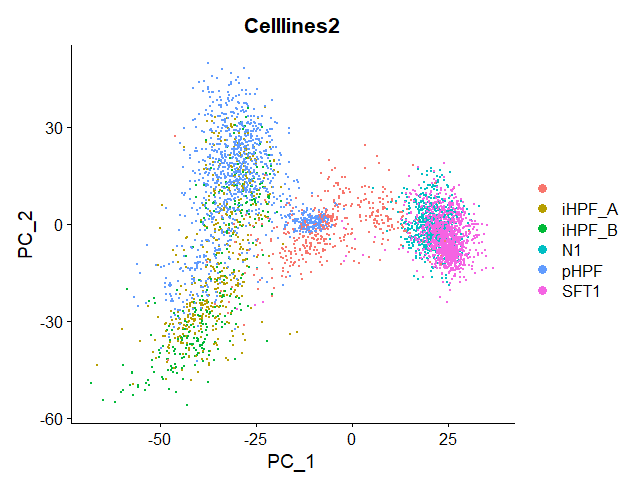

The table this chart was drawn from, first rows:
, PC_1, PC_2, PC_3, PC_4, PC_5, PC_6, PC_7, PC_8, PC_9, PC_10, PC_11, PC_12, PC_13, PC_14, PC_15, PC_16, PC_17, PC_18, PC_19, PC_20, PC_21, PC_22, PC_23
AAACGCTGTCACCGAC-1, -37.95, -25.76, 3.09, -1.173, -31.25, 6.604, 2.113, -0.7611, -2.908, 4.981, 7.444, -1.955, -3.431, -0.9819, -0.1877, 1.121, 3.474, -2.518, -2.434, 2.399, 1.389, -0.7414, 2.448
AAACGCTTCGTGTGGC-1, -30.35, -22.78, -17.41, 39.92, 7.823, 8.451, 8.208, -2.378, -2.287, -8.518, 4.978, 6.838, -0.7268, 6.287, 0.501, 3.115, -1.671, -1.357, 1.147, -3.771, 0.7526, -3.675, 1.352
AAAGAACAGCGCCTTG-1, -33.32, 9.221, -6.246, -2.277, -21.67, 7.067, 7.006, 0.1924, -12.61, 2.683, 2.431, -2.937, -1.376, -4.489, 5.321, 0.1419, -0.9204, -1.761, -4.769, 1.973, 0.9505, 0.449, -0.1241
AAAGGGCCACGGTGAA-1, -38.14, -32.92, -18.67, 50.08, 5.003, 6.853, 4.523, -4.659, 0.302, -11.77, 5.518, 2.729, -3.826, 0.2976, -3.751, 1.095, -1.066, -2.132, -0.1833, -0.7891, 6.842, -3.508, 5.157
AAAGTCCGTAATGCGG-1, -30.25, -30.84, -11.99, 45.43, 8.163, 9.734, 4.205, -4.176, -0.2538, -11.13, 9.961, 3.764, 0.882, 7.692, -2.591, 2.052, -4.107, -0.7546, 5.068, 2.109, 2.855, 0.8974, 4.056
AAAGTCCTCCAAGAGG-1, -44.31, -44.48, -22.79, -51.3, 40.27, 6.69, -4.102, -7.177, 1.784, 2.865, -7.777, -4.771, -5.516, -3.502, 9.173, -1.152, -17.22, -4.058, -6.827, -4.708, 3.275, 24.7, 12.08
AAATGGAAGTTGAAAC-1, -30.76, -21.04, -0.1068, -3.945, -14.76, 6.792, 5.173, 2.518, -3.468, 1.938, 9.038, -2.472, 8.394, 3.832, -0.6734, 2.375, 3.873, -3.915, 1.38, -3.196, -5.409, 6.237, -2.812
AAATGGATCTGCTAGA-1, -37.05, -16.45, -6.948, -4.871, -25.25, 10.89, 8.301, 2.325, 3.567, -1.596, 1.357, -2.942, -1.981, -3.244, 2.2, 3.083, 0.2072, -2.359, -5.134, 1.49, -1.614, -1.85, 2.609
AACAACCAGGTTCAGG-1, -7.423, -1.496, -0.853, -7.495, -4.666, -0.6803, 0.843, 1.559, -0.7744, -0.8055, -1.127, 0.04546, -1.816, 3.241, 2.035, -0.2797, 1.541, 3.155, 2.757, 1.385, -0.4596, 1.436, -0.3004
AACAAGAAGAGGGTCT-1, -26.29, -25.92, 4.383, 3.487, -28.3, 10.65, 1.959, 2.786, 3.75, 17.39, -6.758, 7.11, -2.573, -7.632, 0.1531, 5.367, -4.575, -3.611, 3.959, 5.506, -0.6081, -2.523, 2.926
AACAAGACAATTCACG-1, -26.94, -8.25, -15.62, 37.75, 10.1, 4.473, 9.937, -6.445, -3.684, -3.374, 17.74, 10.9, 4.419, -1.814, 3.484, -3.036, -0.9558, 1.238, 0.121, 8.646, 1.804, -5.916, -7.006
AACACACCAGAACCGA-1, -34.17, 4.677, -6.913, -1.302, -20.23, 11.31, 8.8, 3.822, -14.36, 0.7532, -0.6651, 1.331, 4.294, -0.2388, 0.3778, 1.849, 8.544, 0.2806, 0.4583, 3.477, -8.004, 4.486, 4.394
AACACACCAGGTCTCG-1, -36.01, 6.7, -36.09, -25.78, 33.21, 12.15, 9.277, 4.987, 14.52, 3.927, 4.893, 1.9, 2.657, 5.116, -3.65, -0.4336, 1.94, -2.133, -0.08671, 10.44, -1.211, -10.9, -11.38
AACACACTCGATACTG-1, -41.15, -23.19, -1.449, -4.94, -8.13, -1.214, -1.136, 4.462, -7.061, 8.844, 19.56, -2.734, 10.61, 7.421, -1.51, -7.941, 3.005, -6.36, 2.164, -2.496, -2.534, 5.097, -3.121
AACCAACGTACCGGCT-1, -28.59, 12.23, -18.2, -11.42, 13.77, 15.45, 4.997, 1.289, -11.8, 0.9371, -2.652, 6.91, 5.183, 3.316, 2.487, -5.376, -0.7445, 0.9936, -0.1786, 3.276, -0.6949, -6.127, -3.359
AACCACACAACTGATC-1, -52.34, -34.47, -22.02, 50.42, 0.5405, 16.12, 11.37, -0.3172, -2.023, -6.471, -8.695, 0.2884, 3.711, 13.32, -1.867, 2.477, -1.401, -3.881, 3.908, -5.723, 4.167, -3.247, 1.532
AACCATGAGCTCGCAC-1, -32.1, -10.51, -24.49, -29.63, 35.39, 8.998, -1.107, -3.133, -8.104, 6.322, 8.103, 4.153, -1.518, -1.572, 3.482, -7.115, -7.66, -1.158, -4.579, 3.68, 0.1216, 3.836, 4.886
AACCATGCACACGGTC-1, -32.34, -42.21, 1.699, -12.13, -26.81, 9.111, -13.99, 5.689, 15.6, -6.141, -13.03, 1.692, -2.545, -12.28, -5.139, -8.372, -3.826, -0.4993, 10.23, 6.865, 1.067, 1.985, 1.793
AACCATGGTGCGTGCT-1, -12, -11.86, 3.09, -16.85, -12.77, -0.3649, -6.45, -4.353, 0.3681, -18.95, 9.692, 11.19, -0.579, 3.885, 10.82, -9.663, -8.183, 7.634, 4.714, -4.351, -3.482, 3.409, -0.1981
AACGTCATCACGGAGA-1, -40.03, -28.5, -2.379, -8.814, -24.88, 1.729, -1.015, -0.9301, -2.807, 7.743, 17.94, -7.763, -2.106, -5.584, -4.748, -6.054, -4.369, -0.101, -0.1718, -1.635, 7.902, 2.629, -1.456
AAGAACAAGGAACGTC-1, -25.04, 6.024, -13.27, -19.87, 15.82, 4.279, 21.24, 7.646, 12.84, -2.018, 5.527, 3.413, -1.529, 3.475, -2.709, -1.817, -0.2298, -2.506, -1.109, 7.098, 1.266, -2.031, -4.884
AAGACAAAGGATTACA-1, -43.93, -31.22, -20.45, -51.79, 15.92, 4.377, -2.941, -6.313, 1.85, -14.16, -5.932, -1.523, -18.02, 3.079, 2.464, 1.337, -4.598, 1.462, -4.781, -4.463, 6.643, 13.5, 3.716
AAGACAAGTTCAGTAC-1, -23.48, 1.409, -2.829, -11.55, 5.247, 4.464, 16.59, 1.942, -11.92, 2.472, -1.106, 8.457, -2.165, 5.123, 2.583, 5.119, 5.43, -0.6935, 4.008, 2.982, 0.7235, -2.353, -0.08293
AAGACTCAGGGTTAGC-1, -39.28, -31.62, -1.511, -9.602, -14.92, 1.942, -6.981, 1.175, 2.491, -1.089, 5.717, 0.9585, 3.428, 0.8296, -2.246, -0.9839, 0.1055, -2.267, -4.832, -1.673, -3.347, 0.6598, -2.813
AAGACTCTCCGCAAAT-1, -34.9, -18.48, 3.25, 4.545, -18.86, 2.554, 2.535, 5.293, -5.68, 3.778, 3.929, -2.938, 8.298, 9.348, 1.966, 5.218, 5.02, -6.366, -1.163, -5.299, -6.146, 6.432, -3.607
AAGCATCTCCCTTCCC-1, -7.132, -8.258, 2.255, -8.706, -12.15, 2.333, -3.305, -0.3286, 0.3276, -14.11, 3.99, 8.514, 1.668, 1.564, 10.08, -6.678, -5.126, 3.202, 4.855, -2.135, -4.374, 2.924, -0.0705
AAGCCATCAGAGGTAC-1, -8.029, -12.86, 6.751, -17.01, -15.91, 1.314, -8.365, -0.6411, 4.649, -16.27, 4.725, 13.78, 0.5781, 0.238, 13.32, -9.81, -7.539, 7.058, 9.34, 0.3716, -5.19, 1.196, 1.09
AAGCCATTCAACTGAC-1, -9.253, 1.749, -6.71, -8.716, 1.592, -1.508, 2.042, -0.3159, -2.733, -0.1697, 0.1812, 3.093, 1.439, 3.322, 1.619, -0.7658, 1.87, -0.001462, 0.2782, -2.178, 0.4733, -2.54, -1.566
AAGCGAGGTATGAGAT-1, -15.92, -10.47, -4.947, -6.803, -5.476, 0.5582, -2.958, -4.199, 3.005, -9.847, 2.954, -0.4582, -1.327, -5.883, 0.9658, -2.063, 3.045, 2.992, 0.7866, 0.05544, 2.644, 0.1621, -3.813
AAGCGTTCATGCCGGT-1, -37.74, -24.54, -0.02259, -16.85, -19.43, 0.96, -0.5343, -1.876, -2.923, 1.622, 14.24, 2.708, 0.791, 2.165, -2.837, 5.656, -0.9838, -2.214, 1.652, -1.554, 6.462, -2.84, -8.236
AAGGAATCATGCCATA-1, -32.99, 14.56, -10.22, 1.019, -22.53, 10.57, 12.64, 8.772, 9.806, 2.823, 10.13, -3.125, 0.6976, 0.5804, -1.516, 1.379, -0.08663, -3.117, -0.4372, 7.769, 2.154, 3.026, 0.4247
AAGGAATGTTACACTG-1, -17.93, -6.196, -9.069, 24.03, 2.692, 2.881, 1.593, -5.166, -6.122, -10.25, 7.669, 5.261, 0.42, -2.093, 2.945, -2.171, 0.1046, 1.684, -2.392, 0.9646, -1.815, 2.9, -0.7428
AAGGTAACAGCAGATG-1, -6.785, 2.503, -7.983, -6.413, 5.517, 2.438, 1.632, 0.4012, -0.2484, -1.613, -0.1288, 2.752, 2.077, 0.6904, 0.1633, -2.362, 0.5738, -0.03993, -1.648, -1.135, -1.583, -4.131, -1.303
AAGTACCGTAGCCAGA-1, -38.29, -35.49, -12.91, -35.19, 17.12, 3.6, -2.821, 0.4363, -3.14, -2.474, 4.578, 8.097, -10.66, 0.8697, -6.256, -0.7885, 4.454, -0.1327, 2.176, 0.2626, -1.709, 5.475, -1.199
AAGTACCGTCACTGAT-1, -17.56, -8.344, 4.84, -21.73, -16.59, 1.501, -6.306, 0.8782, 1.943, -25.32, 4.279, 10.07, 4.109, 7.894, 16.97, -9.535, -3.074, 8.46, 11.18, -6.596, -6.144, -3.2, -1.984
AAGTGAAGTGGATACG-1, -39.02, -28.65, -3.044, -8.287, -24.84, 5.102, -8.566, 1.373, 5.182, -5.721, 1.941, 0.7267, 1.963, -10.55, -3.656, -2.987, 1.671, -2.456, -3.023, 1.171, 0.5785, -3.512, -2.236
AAGTTCGAGTGCAAAT-1, -42.96, -30.25, -17.46, 35.21, -2.085, 9.566, 5.853, 0.9555, -0.07364, -11.23, -8.787, 0.3037, -3.085, -3.844, -6.562, -0.9454, 4.727, -1.404, 0.6512, 6.648, 2.062, -2.015, 10.55
AATAGAGCAATCTAGC-1, -35.61, -32.42, -3.471, -4.735, -14.52, 1.669, -7.885, 3.171, 1.49, -1.228, 10.66, -2.239, 5.699, -6.665, -1.892, -5.665, 0.7864, -0.2007, -3.605, -0.8999, -1.412, 2.4, -2.821
AATAGAGTCCTGGGTG-1, -29.46, 28.05, -19.96, -1.98, -21.03, 22.7, -5.083, -2.635, -4.618, 2.209, 6.905, 0.08893, -1.533, -2.159, 2.009, 5.572, 2.047, 1.66, 0.02425, 2.32, 1.748, 1.012, 1.055
AATCGTGTCTCCCAAC-1, -35.87, -36.54, -14.79, 50.55, 8.431, 9.436, 2.929, -4.992, 0.6779, -10.18, 7.322, 6.137, -2.539, -0.6655, -5.031, 0.1518, -0.5949, -2.037, 2.915, 0.2432, 3.035, 0.303, 9.791
AATGAAGTCGTACCTC-1, -33.84, -9.192, -18, -28.38, 18.57, 10.18, 5.655, 0.3392, 0.09121, -2.713, 8.151, 5.179, -10.14, -0.3534, -2.053, 1.689, -3.457, -0.1946, 2.749, 5.765, 6.451, 1.069, 1.702
AATGCCATCATAGCAC-1, -4.93, 3.108, -5.361, -6.945, 0.5073, 0.6812, 1.405, 2.003, -3.276, -2.411, 0.9881, 1.259, 0.4465, 1.993, -0.3905, -4.688, 2.582, -0.3448, -1.881, -1.578, -0.218, -0.8078, -1.258
AATGCCATCTTGGCTC-1, -24.91, 17.41, -15.67, -12.01, 8.51, 14.2, 11.49, 1.909, -10.18, -0.7067, -3.698, 4.696, 0.01835, -0.3862, 2.79, -2.88, 3.206, 2.526, 0.3222, 7.033, -2.302, -7.513, 0.7708
AATGGCTAGTGAGGTC-1, -40.89, -27.35, -32.04, -38.4, 27.03, 17.18, 1.894, -0.9371, 19.61, -0.1626, -4.747, 1.33, -9.764, -6.888, -2.968, -5.844, -9.124, -0.8745, -3.851, 3.811, 4.557, 8.522, 8.171
AATGGCTCAACCGTGC-1, -34.72, -6.841, -2.57, -3.066, -14.75, 2.838, 5.909, 1.229, -11.35, 4.693, 7.486, -2.968, 2.711, -1.656, 2.975, -2.49, 2.676, -5.113, -2.009, -4.028, -3.229, 4.536, 2.144
AATGGCTCACCGTGCA-1, -38.73, 1.768, -25.82, -26.14, 24.58, 8.741, 8.174, 4.508, 4.25, -0.5028, 4.871, 0.8046, -7.595, -0.4145, -4.443, -2.269, 2.558, -2.778, -1.372, -1.958, 5.125, -1.221, -1.525
AATTCCTCATGACGAG-1, -7.658, 1.626, -4.828, -6.659, 3.542, 2.155, 3.671, 2.097, -1.317, -2.767, 1.82, 1.954, 2.099, 1.209, 1.987, -1.613, 1.607, 0.2754, 0.8259, 0.5851, -1.023, -1.798, -1.169
ACAAAGAAGACATAGT-1, -35.24, -20.97, -0.2277, -10.36, -22.66, 2.454, 2.021, 0.06731, -2.252, -2.703, 2.762, 4.849, 4.672, -4.714, 4.142, 7.614, 0.4222, 2.228, -0.1097, -0.3682, 3.039, -2.515, -5.047
ACAAAGAAGCAGGGAG-1, -33.99, 1.508, -5.013, -5.07, -21.08, 3.759, 3.991, 2.585, -6.183, -8.86, 0.2815, 1.147, -2.881, -4.874, 0.1114, 0.8268, 3.917, 0.04613, -5.338, 2.743, 1.27, 1.631, 3.681
ACAACCATCGAGTTGT-1, -16.07, -8.773, -6.426, -3.318, -6.934, 2.625, -0.6998, 1.463, -0.967, -5.755, -2.252, -3.757, 1.509, -4.851, -1.152, -1.966, 1.492, 1.18, -0.1483, -1.244, 4.72, -3.797, -2.02
ACAAGCTCAAGCCCAC-1, -32.64, 32.8, -14.9, 1.477, -20.12, 18.62, -0.5957, 4.342, -2.169, 3.644, -1.503, 0.255, -0.849, 2.212, 1.524, 8.429, 1.212, -1.088, -0.3179, 3.088, -4.994, 4.64, 4.299
ACACAGTCATGGACAG-1, -11.98, -5.061, -8.62, -7.796, 4.883, 6.031, 3.196, -0.5914, 0.5563, -3.162, -1.294, 3.385, -0.3924, -1.496, 0.3381, -0.2001, 0.0646, 0.7605, -2.247, 0.4629, -1.704, -1.003, -0.4239
ACACCAATCTGCATAG-1, -53.17, -48.22, -25.69, 59.99, 9.282, 17.51, 3.856, 0.01907, 3.741, -8.202, -16.29, -8.456, 3.758, 8.584, -7.907, -7.752, -2.4, -1.574, 5.654, -4.144, 8.262, -2.652, 8.223
ACACTGAGTTGCACGC-1, -23.3, 3.863, -11.72, -17.81, 17.32, 7.679, 12.96, 3.559, -5.435, -2.887, -0.8933, 8.08, 3.183, 3.056, 5.205, 0.01852, 2.111, -0.9457, -4.673, -1.314, -5.824, -3.213, 2.058
ACAGAAAGTGGCGCTT-1, -4.373, 6.068, -0.973, -7.269, -4.623, 0.2093, 4.191, 2.029, 1.173, -2.354, -0.6194, -0.5582, 0.3792, 0.1828, -0.1327, -4.022, -0.4618, -0.6187, 3.123, 3.261, -0.4638, -0.5231, 3.626
ACAGCCGAGAATCTAG-1, -3.425, 6.084, -3.059, -5.639, -3.535, 4.325, 0.345, -0.5286, -1.832, -3.321, -2.013, -0.8005, 0.01026, 1.491, 2.685, -5.236, 1.048, 0.6247, 0.3632, 1.207, 0.8566, -2.146, 2.196
ACAGCCGCAACACGAG-1, -11.49, 0.1794, -6.784, -8.757, 5.981, 2.511, 2.505, 0.1233, -5.465, -2.538, -0.2469, 4.367, 1.939, 3.299, 0.6558, 1.521, 2.455, 0.1054, -2.16, -0.5009, -2.584, -3.186, 0.00171
ACAGCCGGTAGAAACT-1, -42.38, -37.1, -20.07, -41.17, 30.95, 11.12, 5.072, -1.437, -7.537, 1.216, 2.179, 7.064, -9.175, 7.666, -0.07864, 1.431, -0.9146, 0.1233, 1.649, -2.922, -2.597, 2.467, 0.06236
ACAGCCGGTCGCTCGA-1, -32.69, 5.961, 0.1026, -4.816, -21.32, 2.696, 21.37, 5.516, 2.155, 3.455, 5.525, -2.676, -2.578, -3.533, 0.1423, 1.783, -0.3079, -4.117, -4.496, 1.868, -0.17, 2.89, 3.216
ACAGGGAAGACAAGCC-1, -38.76, -30.84, -17.92, 48.15, 7.647, 12.02, 9.763, -4.505, -5.993, -2.519, 10.06, 3.999, 3.792, 5.554, 0.2613, 1.427, -4.829, -1.094, 0.1024, -7.012, 5.992, -2.447, 2.89
... 4,287 more rows
